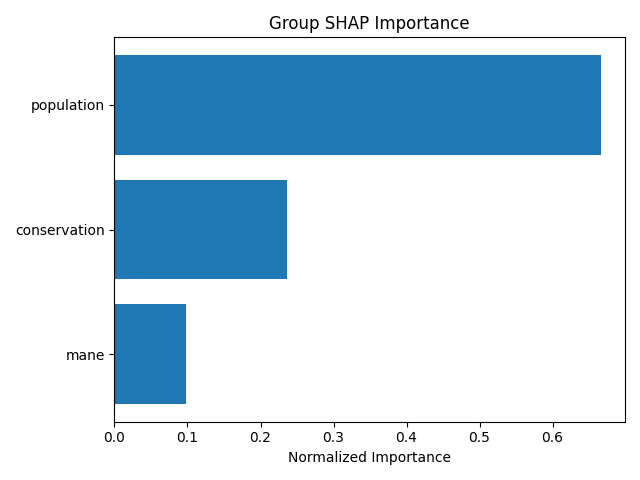

Data behind this chart, as committed beside it:
group, mean_importance, std_importance, num_features, normalized_importance
population, 0.4338, 0.5399, 6, 0.6659
conservation, 0.1536, 0.232, 12, 0.2357
mane, 0.06406, 0.2431, 4, 0.09835
